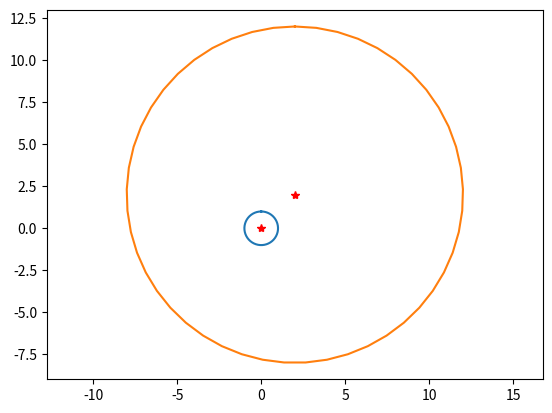

This chart was generated by the following Python code:
"""
Creating a function - def
def name(param1, param2, ...): 
    statements
    ...

name(arg1, arg2, ...)

"""
def squarer(x): # input parameter x 
    return x**2 # returns x**2

print(squarer(3))
squares = [squarer(x) for x in range(10)]
print(squares)

# Default value
# this function returns None but prints out
def say_hello(name = "friend"):
    print(f"Hi {name}") 

say_hello("Ada")
say_hello() # since no argument is sent - name is assigned the default value "friend"
print(say_hello("Beda")) #it returns None after the statements have executed


def smallest(number1, number2):
    if number1 > number2:
        return number2
    else:
        return number1

print(smallest(3,5))


# Keyword arguments
# - key = value syntax

def count_words(text):
    words = text.split() # assuming a word ends with space
    return len(words)

quote = "I stand on the shoulders of giants"
print(count_words(text = quote)) # used keyword arguments to call this function

"""
Arbitrary arguments, *args
will receive a tuple of arguments, which can be accessed
use * before parameter name e.g.
def func_name(*args):
  statements
  ....
"""

# Draw lines

"""
import matplotlib.pyplot as plt

def draw_lines(x, k=1, m=1, title=""):
    y = [k*x_+ m for x_ in x]

    plt.plot(x,y)
    plt.xlabel("x")
    plt.ylabel("y")
    plt.title(title)

    x = list(range(-5,5))

x = list(range(-5,5))
draw_lines(x, title="Lines")
draw_lines(x, k=-2, m=1,title="Lines")
"""

#Draw circle

import numpy as np  
import matplotlib.pyplot as plt 

def draw_circle(radius = 1, center = (0,0)):
    x = np.linspace(0, 2*np.pi)
    plt.plot(radius*np.sin(x)+center[0], radius*np.cos(x)+center[1])
    plt.plot(center[0], center[1], '*r')
    plt.axis("equal")

draw_circle()
draw_circle(radius=10,center=(2,2))


"""
Lambda functions
an anonymous function
can take many arguments but have one expression
can be used inside another function
"""

squarer = lambda x: x**2
print(squarer(5))


def n_power(n):
    return lambda x: x**n

third_power = n_power(3)
print(third_power(2))

